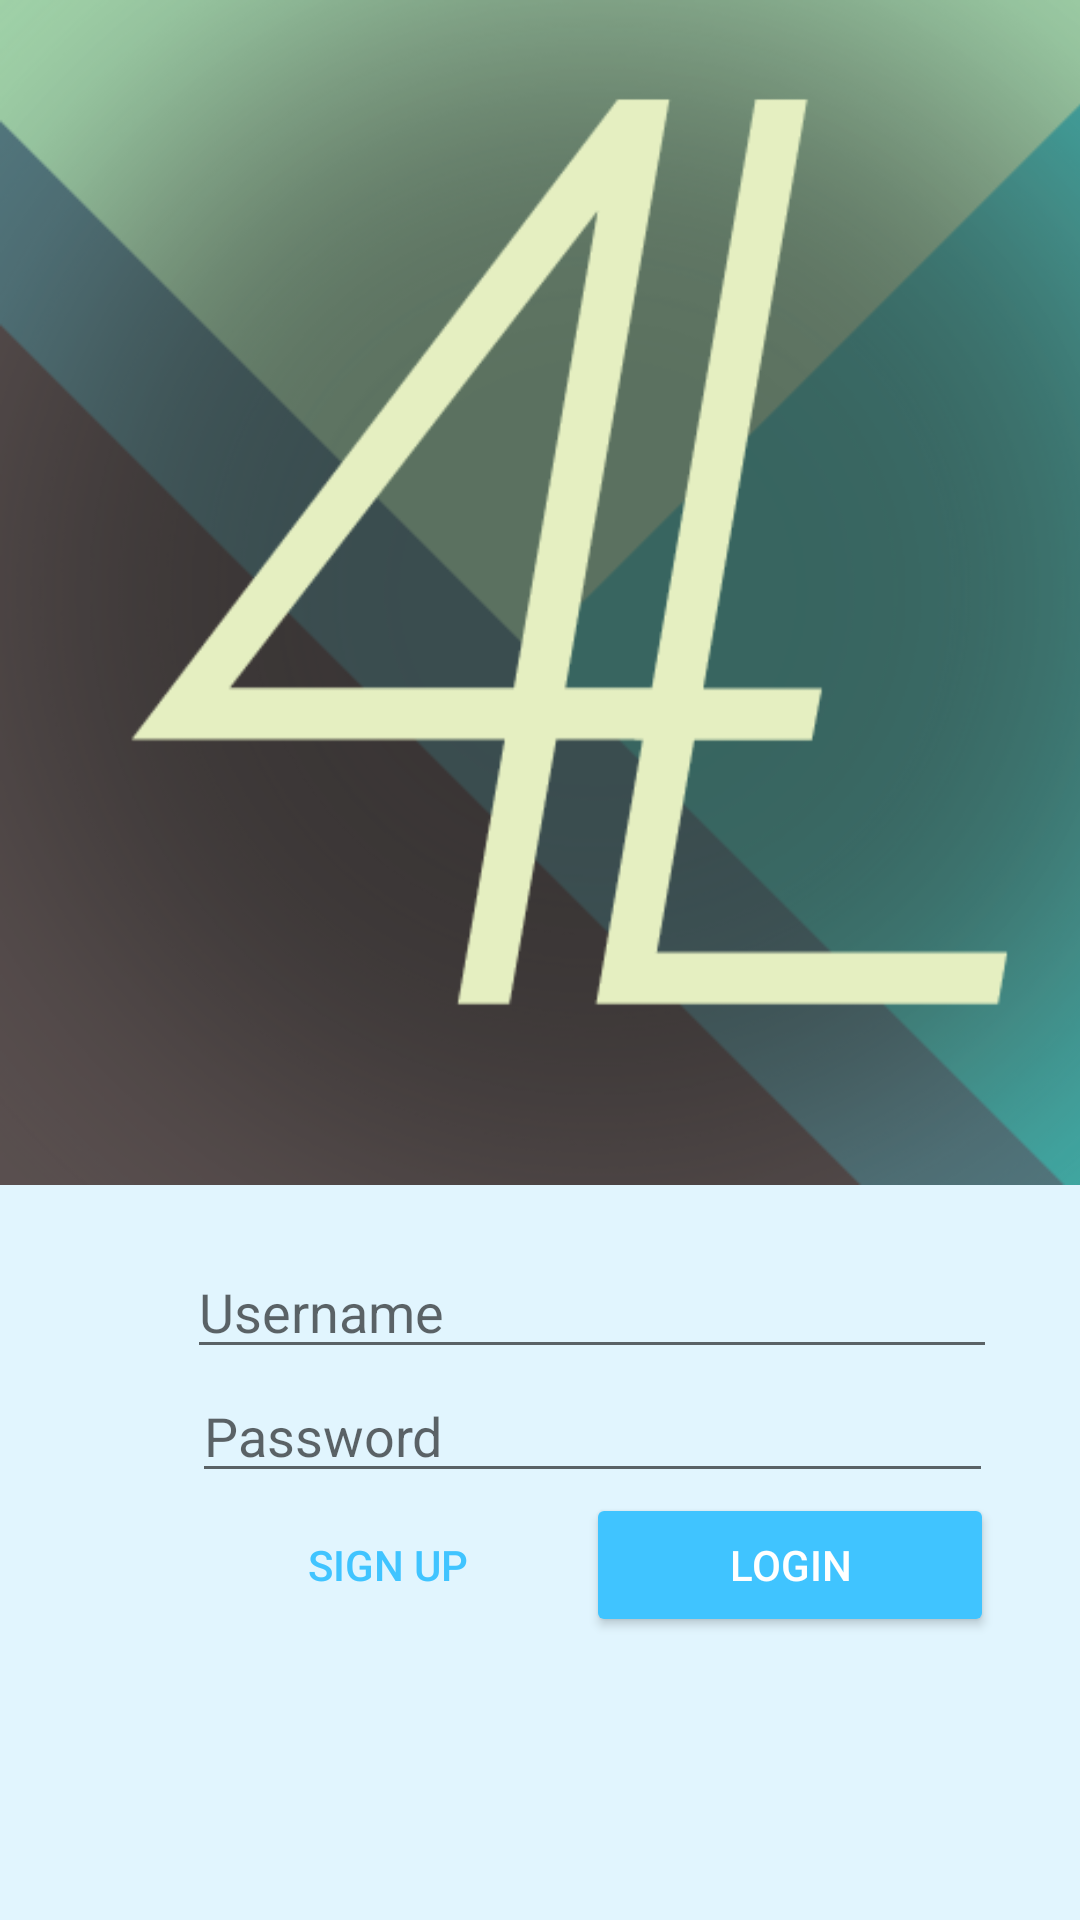

Write the Android layout XML for this screen, with the resource values it uses.
<!-- AndroidManifest.xml: application theme AppTheme -->
<!-- res/layout/activity_login.xml -->
<?xml version="1.0" encoding="utf-8"?>
<android.support.constraint.ConstraintLayout xmlns:android="http://schemas.android.com/apk/res/android"
    xmlns:app="http://schemas.android.com/apk/res-auto"
    xmlns:tools="http://schemas.android.com/tools"
    android:layout_width="match_parent"
    android:layout_height="match_parent"
    tools:context="com.example.wibisonoindrawan.materialapp.LoginActivity">


    <LinearLayout
        android:layout_width="395dp"
        android:layout_height="643dp"
        android:gravity="center_horizontal"
        android:orientation="vertical"
        tools:layout_editor_absoluteX="8dp"
        tools:layout_editor_absoluteY="8dp">


        <ImageView
            android:id="@+id/imageView4"
            android:layout_width="match_parent"
            android:layout_height="415dp"
            android:layout_marginLeft="0dp"
            android:scaleType="fitStart"
            app:layout_constraintLeft_toLeftOf="parent"
            app:srcCompat="@drawable/logo"
            tools:layout_editor_absoluteY="-19dp" />

        <EditText
            android:id="@+id/txtUsername"
            android:layout_width="270dp"
            android:layout_height="wrap_content"
            android:ems="10"
            android:hint="Username"
            android:inputType="textPersonName"
            tools:layout_editor_absoluteX="85dp"
            tools:layout_editor_absoluteY="392dp" />

        <EditText
            android:id="@+id/txtPassword"
            style="@android:style/Widget.AutoCompleteTextView"
            android:layout_width="267dp"
            android:layout_height="wrap_content"
            android:ems="10"
            android:hint="Password"
            android:inputType="textPassword"
            tools:layout_editor_absoluteX="85dp"
            tools:layout_editor_absoluteY="435dp" />

        <LinearLayout
            android:layout_width="match_parent"
            android:layout_height="wrap_content"
            android:gravity="center_horizontal"
            android:orientation="horizontal"
            android:weightSum="1">

            <Button
                android:id="@+id/btnSignUp"
                style="@android:style/Widget.Material.Light.Button.Borderless.Colored"
                android:layout_width="wrap_content"
                android:layout_height="wrap_content"

                android:layout_weight="0.20"
                android:text="Sign Up"
                tools:layout_editor_absoluteX="85dp"
                tools:layout_editor_absoluteY="488dp" />

            <Button
                android:id="@+id/btnLogin"
                style="@style/Widget.AppCompat.Button.Colored"
                android:layout_width="wrap_content"
                android:layout_height="wrap_content"

                android:layout_weight="0.22"
                android:text="Login"
                tools:layout_editor_absoluteX="212dp"
                tools:layout_editor_absoluteY="488dp" />
        </LinearLayout>

    </LinearLayout>
</android.support.constraint.ConstraintLayout>
<!-- resources referenced by this layout -->
<resources>
  <!-- drawable logo: png bitmap (drawable, 74139 bytes) -->
  <style name="AppTheme" parent="AppTheme.Base" />
  <style name="AppTheme.Base" parent="Theme.AppCompat.Light.NoActionBar">
          
          <item name="colorPrimary">@color/colorPrimary</item>
          <item name="colorPrimaryDark">@color/colorPrimaryDark</item>
          <item name="colorAccent">@color/colorAccent</item>
  
  
          <item name="android:windowBackground">@color/windowBackground</item>
      </style>
  <color name="colorPrimary">#03A9F4</color>
  <color name="colorPrimaryDark">#01579B</color>
  <color name="colorAccent">#40C4FF</color>
  <color name="windowBackground">#E1F5FE</color>
</resources>
